Run: headless pygame with SDL's dummy video driver; simulated clock (each Clock.tick advances the game by its frame time, no real sleeping); random seed 0; keys injected as events and as key.get_pressed() state; no mouse input.
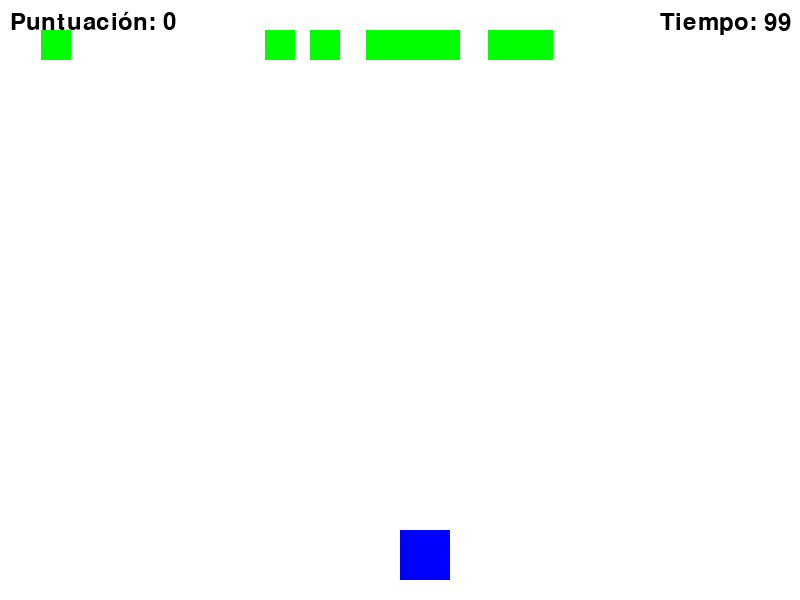
Frame 1 of 4 · flips 1–60 · no input
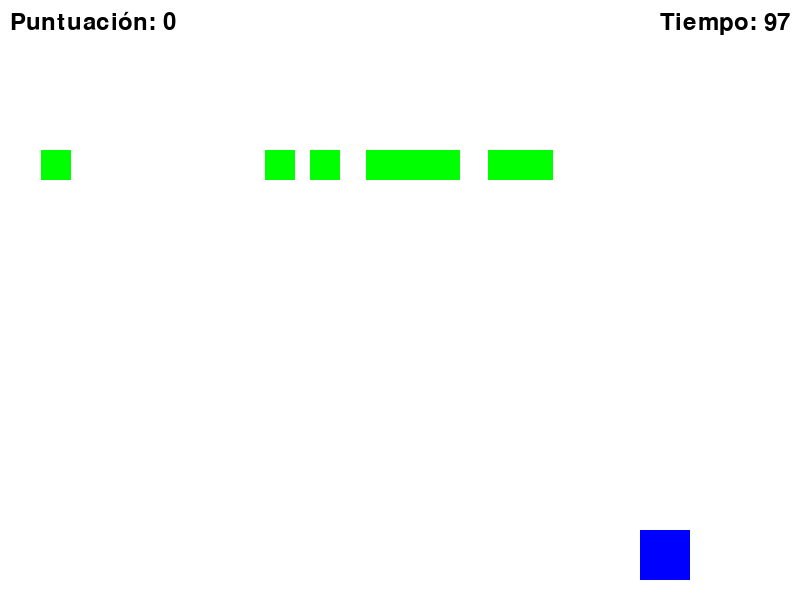
Frame 2 of 4 · flips 61–180 · tapped SPACE, RETURN · held RIGHT (→), D
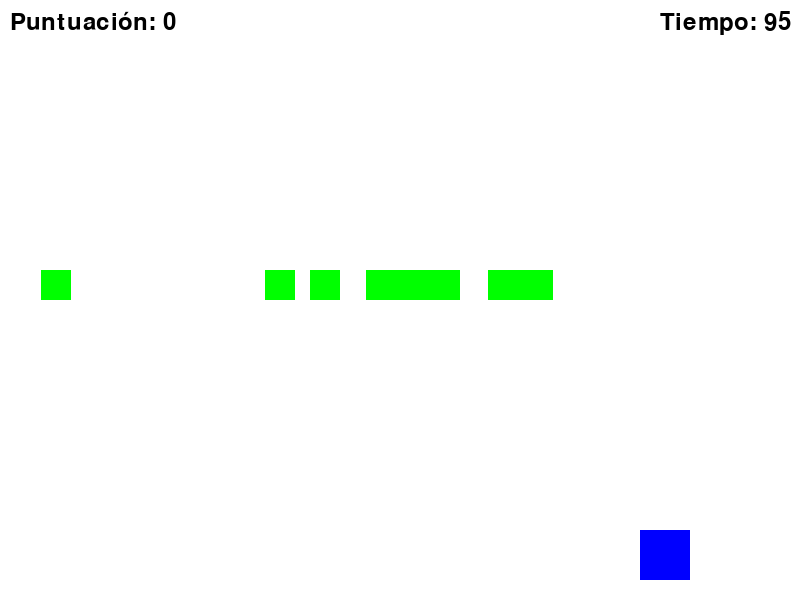
Frame 3 of 4 · flips 181–300 · held DOWN (↓), S
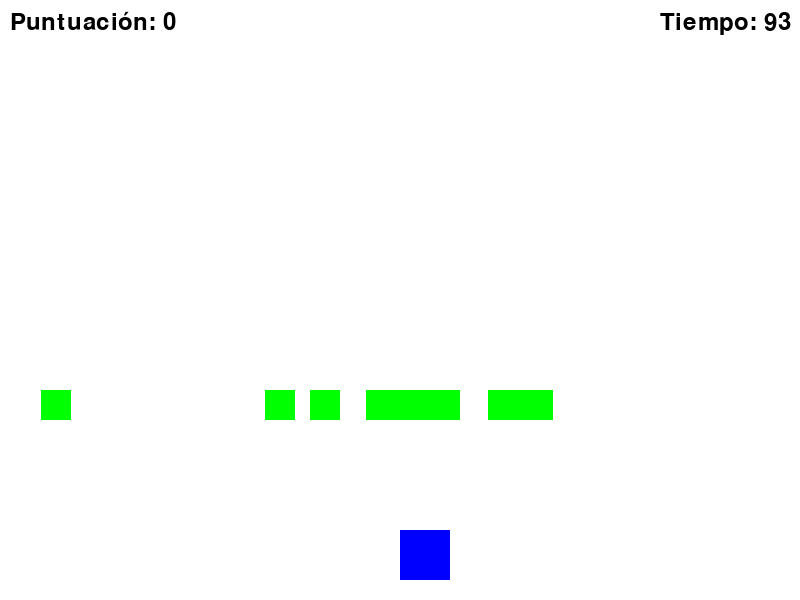
Frame 4 of 4 · flips 301–420 · held LEFT (←), A, UP (↑), W

The pygame program that drew these frames:

import pygame
import random
import sys

# Inicializar Pygame
pygame.init()

# Definir los colores
BLANCO = (255, 255, 255)
NEGRO = (0, 0, 0)
AZUL = (0, 0, 255)
VERDE = (0, 255, 0)

# Definir el tamaño de la ventana del juego
ANCHO_VENTANA = 800
ALTURA_VENTANA = 600

# Definir la velocidad del jugador y los elementos
VELOCIDAD_JUGADOR = 2
VELOCIDAD_ELEMENTOS = 1

# Crear la ventana del juego
ventana = pygame.display.set_mode((ANCHO_VENTANA, ALTURA_VENTANA))
pygame.display.set_caption("Atrapa los elementos!")

# Clase del jugador
class Jugador(pygame.sprite.Sprite):
    def __init__(self):
        super().__init__()
        self.image = pygame.Surface([50, 50])
        self.image.fill(AZUL)
        self.rect = self.image.get_rect()
        self.rect.x = ANCHO_VENTANA // 2
        self.rect.y = ALTURA_VENTANA - 70

    def update(self):
        # Obtener las teclas presionadas
        teclas = pygame.key.get_pressed()
        if teclas[pygame.K_LEFT]:
            self.rect.x -= VELOCIDAD_JUGADOR
        if teclas[pygame.K_RIGHT]:
            self.rect.x += VELOCIDAD_JUGADOR

        # Mantener al jugador dentro de los límites de la pantalla
        if self.rect.x < 0:
            self.rect.x = 0
        elif self.rect.x > ANCHO_VENTANA - self.rect.width:
            self.rect.x = ANCHO_VENTANA - self.rect.width

# Clase de los elementos
class Elemento(pygame.sprite.Sprite):
    def __init__(self):
        super().__init__()
        self.image = pygame.Surface([30, 30])
        self.image.fill(VERDE)
        self.rect = self.image.get_rect()
        self.rect.x = random.randint(0, ANCHO_VENTANA - self.rect.width)
        self.rect.y = -self.rect.height

    def update(self):
        self.rect.y += VELOCIDAD_ELEMENTOS
        if self.rect.y > ALTURA_VENTANA:
            self.rect.x = random.randint(0, ANCHO_VENTANA - self.rect.width)
            self.rect.y = -self.rect.height

# Crear todos los sprites
todos_los_sprites = pygame.sprite.Group()
jugador = Jugador()
todos_los_sprites.add(jugador)

elementos = pygame.sprite.Group()
for _ in range(10):
    elemento = Elemento()
    elementos.add(elemento)
    todos_los_sprites.add(elemento)

# Puntuación
puntuacion = 0
fuente = pygame.font.Font(None, 36)

# Tiempo
tiempo_total = 10
tiempo_restante = tiempo_total * 10000  # Convertir a milisegundos
reloj = pygame.time.Clock()

# Variable para el bucle principal del juego
jugando = True

# Bucle principal del juego
while jugando:
    for evento in pygame.event.get():
        if evento.type == pygame.QUIT:
            jugando = False

    # Actualizar los sprites
    todos_los_sprites.update()

    # Comprobar colisiones entre el jugador y los elementos
    colisiones = pygame.sprite.spritecollide(jugador, elementos, True)
    for _ in colisiones:
        puntuacion += 1

    # Calcular el tiempo restante
    tiempo_restante -= reloj.tick()
    if tiempo_restante <= 0:
        jugando = False

    # Limpiar la pantalla
    ventana.fill(BLANCO)

    # Dibujar los sprites
    todos_los_sprites.draw(ventana)

    # Dibujar la puntuación y el tiempo restante
    texto_puntuacion = fuente.render("Puntuación: " + str(puntuacion), True, NEGRO)
    ventana.blit(texto_puntuacion, (10, 10))
    texto_tiempo = fuente.render("Tiempo: " + str(tiempo_restante // 1000), True, NEGRO)
    ventana.blit(texto_tiempo, (ANCHO_VENTANA - 140, 10))

    # Actualizar la pantalla
    pygame.display.flip()

# Mostrar la puntuación final
texto_final = fuente.render("Puntuación final: " + str(puntuacion), True, NEGRO)
ventana.blit(texto_final, (ANCHO_VENTANA // 2 - 120, ALTURA_VENTANA // 2 - 20))
pygame.display.flip()

# Esperar 2 segundos antes de salir del juego
pygame.time.wait(1000)

# Cerrar Pygame
pygame.quit()
sys.exit()
